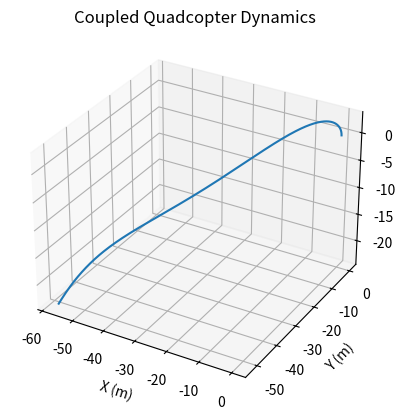

Reproduce this figure in Python.
import numpy as np
import matplotlib.pyplot as plt
from mpl_toolkits.mplot3d import Axes3D
import os

os.makedirs("plots", exist_ok=True)

# =============================
# Physical parameters
# =============================
m = 1.0
g = np.array([0, 0, -9.81])

Ixx = 0.02
Iyy = 0.02

tau_roll = 0.01
tau_pitch = -0.008

T_mag = 12.0

dt = 0.01
t_final = 5.0

# =============================
# State variables
# =============================
pos = np.array([0.0, 0.0, 0.0])
vel = np.array([0.0, 0.0, 0.0])

roll = 0.0
pitch = 0.0
omega_roll = 0.0
omega_pitch = 0.0

traj = []

# =============================
# Simulation loop
# =============================
t = 0.0
while t < t_final:

    # ---- Attitude dynamics ----
    alpha_roll = tau_roll / Ixx
    alpha_pitch = tau_pitch / Iyy

    omega_roll += alpha_roll * dt
    omega_pitch += alpha_pitch * dt

    roll += omega_roll * dt
    pitch += omega_pitch * dt

    # ---- Thrust vector from orientation ----
    Tx = T_mag * np.sin(pitch)
    Ty = -T_mag * np.sin(roll)
    Tz = T_mag * np.cos(roll) * np.cos(pitch)
    T = np.array([Tx, Ty, Tz])

    # ---- Translational dynamics ----
    a = T/m + g
    vel += a * dt
    pos += vel * dt

    traj.append(pos.copy())
    t += dt

traj = np.array(traj)

# =============================
# 3D plot
# =============================
fig = plt.figure()
ax = fig.add_subplot(111, projection="3d")

ax.plot(traj[:,0], traj[:,1], traj[:,2])
ax.set_xlabel("X (m)")
ax.set_ylabel("Y (m)")
ax.set_zlabel("Z (m)")
ax.set_title("Coupled Quadcopter Dynamics")

plt.savefig("plots/coupled_trajectory.png", dpi=300, bbox_inches="tight")
plt.show()

print("Saved → plots/coupled_trajectory.png")